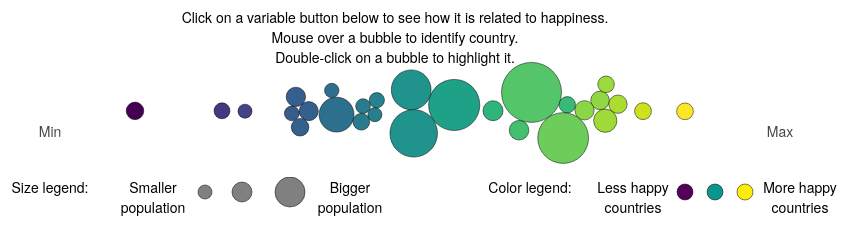
D3 v4 page, settled after 360 driven frames (6 s of simulated time); the page loaded 1 data file(s).


var width = 750,
	height = 250,
	radius = 10;
	padding = 100;
	
var files = ["A", "B", "C", "D", "E", "F", "G", "H", "I", "J", "K", "L", "M", "N", "O", "P", "Q", "R", "S", "T", "U", "V", "W", "X", "Y", "Z", "AA", "AB", "AC", "AD", "AE", "AF", "AG", "AH", "AI", "AJ", "AK", "AL", "AM", "AN", "AO", "AP", "AQ", "AR", "AS", "AT", "AU", "AV", "AW", "AX", "AY", "AZ", "BA", "BB", "BC", "BD", "BE", "BF", "BG", "BH", "BI", "BJ", "BK", "BL", "BM", "BN", "BO", "BP", "BQ", "BR", "BS", "BT", "BU", "BV", "BW", "BX", "BY", "BZ", "CA", "CB", "CC", "CD", "CE", "CF", "CG", "CH", "CI", "CJ", "CK", "CL", "CM", "CN", "CO", "CP", "CQ", "CR", "CS", "CT", "CU", "CV", "CW", "CX", "CY", "CZ", "DA", "DB", "DC", "DD", "DE", "DF", "DG", "DH", "DI", "DJ", "DK", "DL", "DM", "DN", "DO", "DP", "DQ", "DR", "DS"];
      
var extfiles = ["EA", "EB", "EC", "ED", "EE", "EF", "EG", "EH", "EI", "EJ", "EK", "EL", "EM", "EN", "EO", "EP", "EQ", "ER", "ES", "ET", "EU", "EV", "EW", "EX", "EY", "EZ", "FA", "FB", "FC", "FD", "FE", "FF", "FG", "FH", "FI", "FJ", "FK", "FL", "FM", "FN", "FO", "FP", "FQ", "FR", "FS", "FT", "FU", "FV", "FW", "FX", "FY", "FZ", "GA", "GB", "GC", "GD", "GE", "GF", "GG", "GH", "GI", "GJ", "GK", "GL", "GM", "GN", "GO", "GP", "GQ", "GR", "GS", "GT", "GU", "GV", "GW", "GX", "GY", "GZ", "HA", "HB", "HC", "HD", "HE", "HF", "HG", "HH", "HI", "HJ", "HK", "HL", "HM", "HN", "HO", "HP", "HQ", "HR", "HS", "HT", "HU", "HV", "HW", "HX", "HY", "HZ", "IA", "IB", "IC", "ID", "IE", "IF", "IG", "IH", "II", "IJ", "IK", "IL", "IM", "IN", "IO", "IP", "IQ", "IR", "IS"];
      
var selected_variable = files[3];
var selected_variable_scaled = extfiles[3];
draw();

var svg = d3.select('#chart').append('svg')
			.attr('width', width)
			.attr('height', height)

// define a tooltip
var div = d3.select("body").append("div")
	.attr("class", "tooltip")
	.style("opacity", 0);

// formatting the data displayed in the tooltip
var formatValue = d3.format(".2n");

//var selected_variable = 'D';
//var selected_variable_scaled = 'ED';
var pre_symbol = ""
var post_symbol = ""
//var pretty_variable = "Happiness score: "
var pretty_variable = selected_variable;
var formatValue = d3.format(".2n");


function draw(){
d3.csv('zcountry_data_non_missing.csv', function(data){



	// define some useful scales
	var radiusScale = d3.scaleLinear()
		.domain(d3.extent(data, function(d) { return parseFloat(d.population) }))
		.range([7, 30]);
	var scaleColor = d3.scaleSequential()
  .domain([0, 1])
  .interpolator(d3.interpolateViridis);;
	var scaleStroke = d3.scaleOrdinal()
		.domain(["Scandinavian Europe", "Europe", "Israel", "New Zealand", "NA"])
		.range(["#338F72", "#73A521", "#C95A2F", "#5A6D98", "#A0A0A0"]);
	var xScale = d3.scaleLinear()
		.rangeRound([padding, width - padding])

	// a function to highlight points when clicked
	var toggleHighlight = (function(){
		 var current_stroke_width = 0.5
		 var current_stroke = "black"

	    return function(){
					current_stroke_width = current_stroke_width == 0.5 ? 3 : 0.5
					current_stroke = current_stroke == "black" ? "#C40320" : "black"
	        d3.select(this).style("stroke-width", current_stroke_width)
						.style("stroke", current_stroke);
	    }
	})();

	// set domain for selected variable
	xScale.domain(d3.extent(data, function(d) { return d[selected_variable_scaled]; }));


	function tick(){
		d3.selectAll('.circ')
			.attr('cx', function(d){return d.x})
			.attr('cy', function(d){return d.y})
	}


	var circles = svg.selectAll('.circ')
		.data(data)
		.enter().append('circle').classed('circ', true)
		.attr('r', function(d) { return radiusScale(d.population); })
		.attr('cx', function(d){ return xScale(d[selected_variable_scaled]); })
		.attr('cy', function(){ return height/2; })
		.attr("fill", function(d) { return scaleColor(d.ED); })
		.attr("stroke", "black")
		.attr("stroke-width", 0.5)
		.on('click', toggleHighlight)


		circles.on("mouseover", function(d) {
					d3.select(this)
						.attr("stroke", "black")
						.attr("stroke-width", 3);


					d3.select("#prettytooltip")
//       px distance from left edge of svg
						.style("left", (d3.event.pageX) + "px")
//       px distance from top edge of svg
						.style("top", (d3.event.pageY - 90) + "px")
// 			 update value for label box
						.select("#country")
						.text(d.country)
					d3.select("#prettytooltip")
						.select("#value")
						.text(formatValue(d[selected_variable]));
					d3.select("#prettytooltip")
						.select("#pretty_variable")
						.text(pretty_variable);
					d3.select("#prettytooltip")
						.select("#post_symbol")
						.text(post_symbol);
					d3.select("#prettytooltip")
						.select("#pre_symbol")
						.text(pre_symbol);

					//Show the tooltip
					d3.select("#prettytooltip").classed("hidden", false);

			   })
			   .on("mouseout", function() {

						//Hide the tooltip
						d3.select("#prettytooltip").classed("hidden", true);
						d3.select(this)
							.attr("fill", function(d) {return scaleColor(d.ED); })
							.attr("stroke", "black")
							.attr("stroke-width", 0.5)
							.attr("r", function(d) { return radiusScale(d.population); });
			   })

	var simulation = d3.forceSimulation(data)
		.force('x', d3.forceX(function(d){
				return xScale(d[selected_variable_scaled])
			})
		)
		.force('y', d3.forceY(height/2).strength(0.03))
		.force('collide', d3.forceCollide(function(d) { return radiusScale(d.population); }).strength(0.9))
		.alpha(0.01)
		.alphaTarget(0.3)
		.alphaDecay(0.1)
		.on('tick', tick)

	d3.selectAll('.d_sel').on('click', function(){
      
		//selected_variable = this.value;
		//selected_variable_scaled = 'E' + this.value;

		simulation.force('x', d3.forceX(function(d){
			return xScale(d[selected_variable_scaled])
		}))

	})

})

}


function draw1(){
d3.csv('zcountry_data_non_missing.csv', function(data){



	// define some useful scales
	var radiusScale = d3.scaleLinear()
		.domain(d3.extent(data, function(d) { return parseFloat(d.population) }))
		.range([7, 30]);
	var scaleColor = d3.scaleSequential()
  .domain([0, 1])
  .interpolator(d3.interpolateViridis);;
	var scaleStroke = d3.scaleOrdinal()
		.domain(["Scandinavian Europe", "Europe", "Israel", "New Zealand", "NA"])
		.range(["#338F72", "#73A521", "#C95A2F", "#5A6D98", "#A0A0A0"]);
		

	var xScale = d3.scaleLinear()
		.rangeRound([padding, width - padding])

	// a function to highlight points when clicked
	var toggleHighlight = (function(){
		 var current_stroke_width = 0.5
		 var current_stroke = "black"

	    return function(){
					current_stroke_width = current_stroke_width == 0.5 ? 3 : 0.5
					current_stroke = current_stroke == "black" ? "#C40320" : "black"
	        d3.select(this).style("stroke-width", current_stroke_width)
						.style("stroke", current_stroke);
	    }
	})();

	// set domain for selected variable
	xScale.domain(d3.extent(data, function(d) { return d[selected_variable_scaled]; }));


	function tick(){
		d3.selectAll('.circ')
			.attr('cx', function(d){return d.x})
			.attr('cy', function(d){return d.y})
	}


	var circles = svg.selectAll('.circ')
		.data(data)
		.enter().append('circle').classed('circ', true)
		.attr('r', function(d) { return radiusScale(d.population); })
		.attr('cx', function(d){ return xScale(d[selected_variable_scaled]); })
		.attr('cy', function(){ return height/2; })
		.attr("fill", function(d) { return scaleColor(d.ED); })
		.attr("stroke", "black")
		.attr("stroke-width", 0.5)
		.on('click', toggleHighlight)


		circles.on("mouseover", function(d) {
					d3.select(this)
						.attr("stroke", "black")
						.attr("stroke-width", 3);


					d3.select("#prettytooltip")
//       px distance from left edge of svg
						.style("left", (d3.event.pageX) + "px")
//       px distance from top edge of svg
						.style("top", (d3.event.pageY - 90) + "px")
// 			 update value for label box
						.select("#country")
						.text(d.country)
					d3.select("#prettytooltip")
						.select("#value")
						.text(formatValue(d[selected_variable]));
					d3.select("#prettytooltip")
						.select("#pretty_variable")
						.text(pretty_variable);
					d3.select("#prettytooltip")
						.select("#post_symbol")
						.text(post_symbol);
					d3.select("#prettytooltip")
						.select("#pre_symbol")
						.text(pre_symbol);

					//Show the tooltip
					d3.select("#prettytooltip").classed("hidden", false);

			   })
			   .on("mouseout", function() {

						//Hide the tooltip
						d3.select("#prettytooltip").classed("hidden", true);
						d3.select(this)
							.attr("fill", function(d) {return scaleColor(d.ED); })
							.attr("stroke", "black")
							.attr("stroke-width", 0.5)
							.attr("r", function(d) { return radiusScale(d.population); });
			   })

	var simulation = d3.forceSimulation(data)
		.force('x', d3.forceX(function(d){
				return xScale(d[selected_variable_scaled])
			})
		)
		.force('y', d3.forceY(height/2).strength(0.03))
		.force('collide', d3.forceCollide(function(d) { return radiusScale(d.population); }).strength(0.9))
		.alpha(0.01)
		.alphaTarget(0.3)
		.alphaDecay(0.1)
		.on('tick', tick)

	d3.selectAll('.d_sel').on('click', function(){
      
		//selected_variable = this.value;
		//selected_variable_scaled = 'E' + this.value;

		simulation.force('x', d3.forceX(function(d){
			return xScale(d[selected_variable_scaled])
		}))

	})

})

}


function valitse1(items) {
//d3.selectAll("#chart > *").remove();
selected_variable = files[items];
selected_variable_scaled = extfiles[items];

draw1();
}

// ── hscript.js
$(document.body).on('click', '[data-selectbox] .listitem', function() {
  var item = $(this);
  item.parents('.listbox').find('.is-selected').removeClass('is-selected');
  item.addClass('is-selected');
});

$(document.body).on('click', '[data-expanded=true]', function() {
  var item = $(this);
  item.attr('data-expanded', 'false');
  item.removeClass('is-expanded').addClass('is-not-expanded');
  item.find('.listitem-expander').removeClass('is-expanded').addClass('is-not-expanded');
  item.parents('li').find('ul').hide();
});

$(document.body).on('click', '[data-expanded=false]', function() {
  var item = $(this);
  item.attr('data-expanded', 'true');
  item.removeClass('is-not-expanded').addClass('is-expanded');
  item.find('.listitem-expander').removeClass('is-not-expanded').addClass('is-expanded');
  item.parents('li').find('ul').show();
});

$('[data-indeterminate]').prop('indeterminate', true)

### data: zcountry_data_non_missing.csv
country, area, population, D, E, F, G, H, I, J, K, L, M, N, O, P, Q, R, S, T, U, V, W, X
Austria, AT, 8822267, 7.396, 10.93, 0.912, 73, 0.904, 0.053, 0.523, 0.752, 0.226, 9.1, 12.8, 51.6, 11.3, 22.9, 44.8, 9.6, 27.3, 19.3, 19.5, 29.5, 35.9
Belgium, BE, 11398589, 6.892, 10.84, 0.93, 72, 0.808, -0.125, 0.63, 0.75, 0.25, 11.7, 14.4, 36.7, 7.2, 11.5, 29, 5, 12.6, 3.8, 12.4, 25.8, 14.1
Bulgaria, BG, 7050034, 5.099, 10.01, 0.924, 66.8, 0.724, -0.176, 0.952, 0.639, 0.189, 1.3, 9.5, 25.1, 11.4, 13.1, 23.9, 11.5, 25, 8.2, 7, 13.5, 22
Croatia, HR, 4105493, 5.536, 10.22, 0.91, 70.2, 0.691, -0.151, 0.925, 0.582, 0.29, 2.9, 19.1, 41.4, 16.5, 28.1, 40.3, 12.5, 30, 19.3, 13.1, 35.7, 37.3
Cyprus, CY, 864236, 6.276, 10.57, 0.826, 73.7, 0.794, -0.022, 0.848, 0.75, 0.298, 5.1, 28.1, 46.2, 10.6, 21.5, 47.2, 6, 45.9, 15.3, 4.6, 40.7, 48.8
Czechia, CZ, 10610055, 7.034, 10.58, 0.929, 70.3, 0.79, -0.292, 0.851, 0.714, 0.178, 11, 9.5, 23.2, 9.4, 12.8, 30.2, 10.6, 20.3, 9.1, 11, 13.7, 34.3
Denmark, DK, 5781190, 7.649, 10.94, 0.958, 72.4, 0.935, 0.018, 0.151, 0.821, 0.206, 37.6, 9.8, 57.3, 8.7, 20.2, 35, 13.3, 22.4, 7.5, 20.6, 35.9, 18.9
Estonia, EE, 1319133, 6.091, 10.47, 0.933, 68.6, 0.886, -0.141, 0.621, 0.795, 0.163, 4.3, 9.2, 23, 4.4, 9.4, 33.3, 3.6, 11.2, 3.2, 10.5, 12.8, 16.7
Finland, FI, 5513130, 7.858, 10.78, 0.962, 71.9, 0.938, -0.127, 0.199, 0.782, 0.182, 14.9, 10.3, 45.9, 4.7, 10.8, 44.3, 11.2, 11, 2.1, 12.1, 32.4, 18.5
France, FR, 67026224, 6.666, 10.73, 0.921, 73.8, 0.816, -0.138, 0.582, 0.767, 0.282, 10.4, 27.3, 44.8, 4.8, 22.4, 38.6, 5.6, 18.5, 10, 26.7, 31.2, 23.9
Germany, DE, 82792351, 7.118, 10.89, 0.92, 72.2, 0.877, 0.034, 0.496, 0.78, 0.243, 7.7, 14.1, 50.5, 7.8, 9.5, 38.5, 5.5, 14.5, 5.3, 17.3, 30.7, 17.6
Hungary, HU, 9778371, 5.936, 10.34, 0.941, 67.6, 0.693, -0.243, 0.911, 0.676, 0.201, 7.2, 11.2, 31.3, 9.4, 15, 25, 5, 13.9, 10.2, 12.8, 13.4, 36
Ireland, IE, 4830392, 6.962, 11.33, 0.938, 72.3, 0.861, 0.144, 0.362, 0.811, 0.213, 16.8, 20.8, 35.1, 8.1, 18.6, 37.9, 10.6, 24.9, 10.4, 7.5, 35.4, 31.3
Italy, IT, 60483973, 6.517, 10.65, 0.913, 73.6, 0.65, -0.021, 0.888, 0.649, 0.403, 3.3, 19, 23.8, 18, 15.2, 34.9, 11.2, 26.7, 18.8, 3.3, 18.7, 33.2
Latvia, LV, 1934379, 5.901, 10.31, 0.913, 66.8, 0.608, -0.212, 0.799, 0.585, 0.192, 4, 14.6, 33.7, 9.5, 12.4, 40.5, 8.2, 26.8, 11.9, 15.7, 20.5, 26.4
Lithuania, LT, 2808901, 6.309, 10.47, 0.929, 67.3, 0.699, -0.237, 0.852, 0.517, 0.214, 3.1, 12.5, 9.6, 10.4, 11, 29.6, 6.3, 24.1, 5.6, 6.7, 12.2, 32.5
Montenegro, ME, 622359, 5.65, 9.934, 0.856, 68.5, 0.626, -0.051, 0.769, 0.59, 0.355, 4, 25.6, 40.4, 16.6, 23.7, 37.3, 14.9, 25.4, 12.4, 9.7, 32.8, 38.5
Netherlands, NL, 17181084, 7.463, 10.94, 0.939, 72.3, 0.92, 0.161, 0.371, 0.862, 0.205, 20.1, 7.7, 26, 5.3, 8.3, 23.3, 4.8, 11.8, 3.6, 7.7, 25.2, 12.1
Norway, NO, 5295619, 7.444, 11.06, 0.966, 73.2, 0.96, 0.094, 0.268, 0.827, 0.212, 8.2, 6.2, 39.1, 6.2, 20, 24.1, 11.7, 12.1, 5.5, 10.2, 25.3, 13.8
Poland, PL, 37976687, 6.111, 10.37, 0.863, 69.3, 0.87, -0.254, 0.72, 0.742, 0.176, 9.8, 11.1, 27.8, 8.3, 14, 30.2, 12, 25.5, 15, 3.5, 14.2, 31
Portugal, PT, 10291027, 5.92, 10.43, 0.887, 72.4, 0.877, -0.261, 0.88, 0.679, 0.318, 0.9, 23.1, 34.5, 12.9, 11.6, 29.4, 6.8, 15.5, 8.8, 16.3, 30, 22.8
Serbia, RS, 7001444, 5.936, 9.762, 0.853, 68.2, 0.74, -0.1, 0.864, 0.559, 0.296, 2.6, 23.5, 44.3, 18.4, 27.1, 41.9, 19.1, 36.5, 16.1, 12.2, 36.1, 42.7
Slovakia, SK, 5443120, 6.235, 10.38, 0.922, 68.9, 0.758, -0.167, 0.91, 0.754, 0.253, 6.5, 15.5, 18.8, 7.8, 13.9, 29.2, 13.5, 22.3, 7.1, 3.9, 12.7, 34.8
Slovenia, SI, 2066880, 6.249, 10.55, 0.941, 71.1, 0.942, -0.119, 0.839, 0.644, 0.275, 4.1, 33.8, 28, 13.6, 26.3, 46.9, 8.7, 21.4, 10.4, 16.5, 30.7, 35.3
Spain, ES, 46658447, 6.513, 10.61, 0.91, 74.4, 0.722, -0.075, 0.777, 0.659, 0.357, 4.4, 28.3, 34.6, 5.7, 20.3, 38.5, 8.9, 19.5, 9, 12.5, 40.3, 27.9
Sweden, SE, 10120242, 7.375, 10.88, 0.931, 72.6, 0.942, 0.077, 0.263, 0.823, 0.161, 25, 11.5, 40.8, 3.1, 9, 31.4, 7.1, 10.8, 5.2, 12.9, 28.6, 11.2
Switzerland, CH, 8484130, 7.509, 11.13, 0.93, 74.1, 0.926, 0.101, 0.301, 0.792, 0.192, 8.6, 16.6, 47.7, 8.4, 16.3, 40.2, 5, 16.2, 15.3, 25.3, 33.7, 25.4
United Kingdom, GB, 66273576, 7.233, 10.74, 0.928, 72.3, 0.838, 0.226, 0.404, 0.783, 0.228, 12.9, 18.1, 37.5, 7.1, 17.2, 36.4, 7.8, 16.6, 6.6, 7.6, 37.2, 24.9